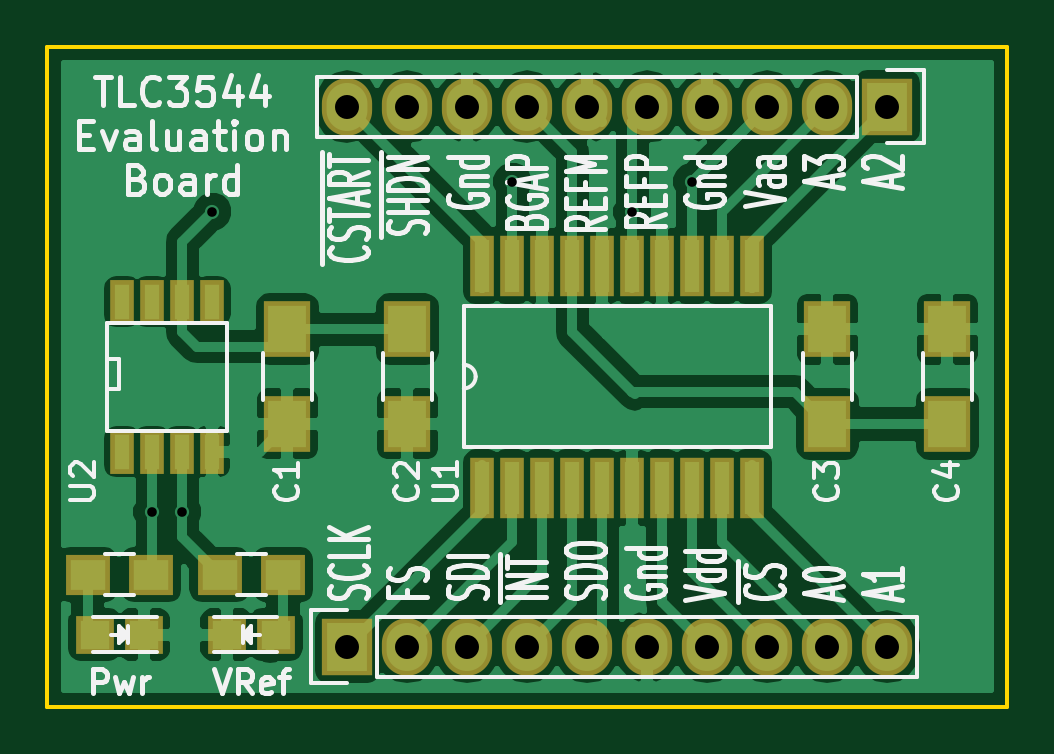
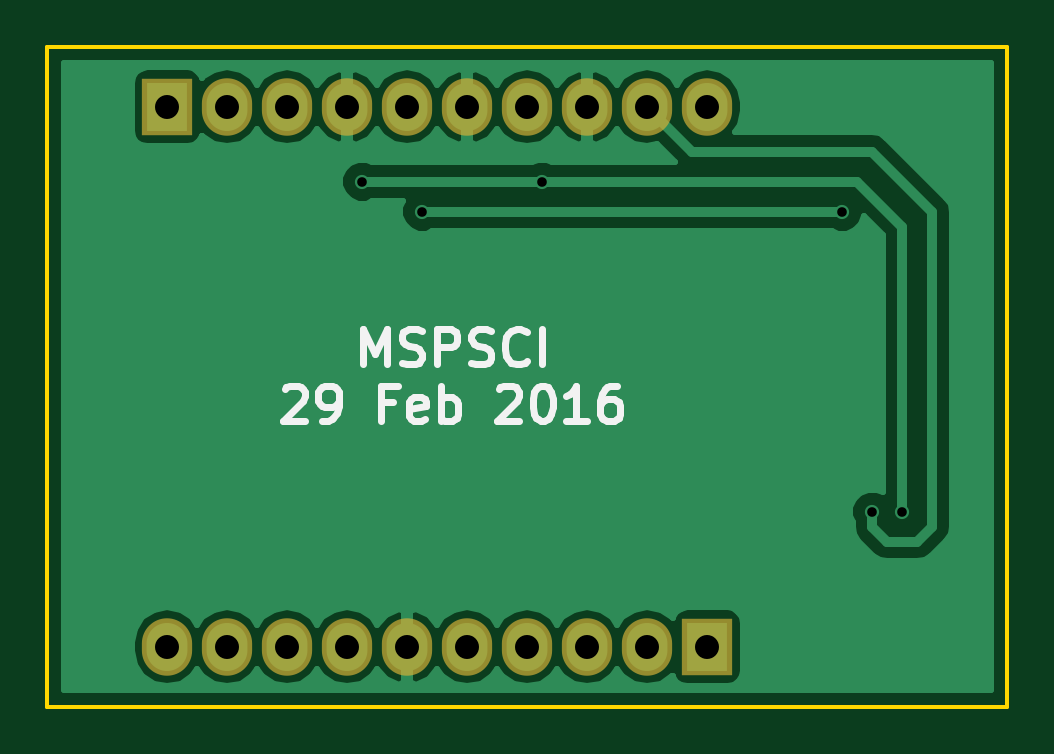
Circuit board: 8 layer files. Board 40.6 x 27.9 mm.
- bottom_copper: TLC3544_evalBoard-B.Cu.gbr (21765 bytes)
- bottom_mask: TLC3544_evalBoard-B.Mask.gbr (881 bytes)
- bottom_silk: TLC3544_evalBoard-B.SilkS.gbr (5515 bytes)
- outline: TLC3544_evalBoard-Edge.Cuts.gbr (495 bytes)
- top_copper: TLC3544_evalBoard-F.Cu.gbr (60599 bytes)
- top_mask: TLC3544_evalBoard-F.Mask.gbr (2190 bytes)
- top_silk: TLC3544_evalBoard-F.SilkS.gbr (32324 bytes)
- drill: TLC3544_evalBoard.drl (469 bytes)

=== bottom_copper: TLC3544_evalBoard-B.Cu.gbr (21765 bytes, source omitted) ===
=== bottom_mask: TLC3544_evalBoard-B.Mask.gbr ===
G04 #@! TF.FileFunction,Soldermask,Bot*
%FSLAX46Y46*%
G04 Gerber Fmt 4.6, Leading zero omitted, Abs format (unit mm)*
G04 Created by KiCad (PCBNEW 4.0.1-stable) date Monday, February 29, 2016 'PMt' 01:12:21 PM*
%MOMM*%
G01*
G04 APERTURE LIST*
%ADD10C,0.150000*%
%ADD11R,2.127200X2.432000*%
%ADD12O,2.127200X2.432000*%
G04 APERTURE END LIST*
D10*
D11*
X142240000Y-119380000D03*
D12*
X144780000Y-119380000D03*
X147320000Y-119380000D03*
X149860000Y-119380000D03*
X152400000Y-119380000D03*
X154940000Y-119380000D03*
X157480000Y-119380000D03*
X160020000Y-119380000D03*
X162560000Y-119380000D03*
X165100000Y-119380000D03*
D11*
X165100000Y-96520000D03*
D12*
X162560000Y-96520000D03*
X160020000Y-96520000D03*
X157480000Y-96520000D03*
X154940000Y-96520000D03*
X152400000Y-96520000D03*
X149860000Y-96520000D03*
X147320000Y-96520000D03*
X144780000Y-96520000D03*
X142240000Y-96520000D03*
M02*

=== bottom_silk: TLC3544_evalBoard-B.SilkS.gbr ===
G04 #@! TF.FileFunction,Legend,Bot*
%FSLAX46Y46*%
G04 Gerber Fmt 4.6, Leading zero omitted, Abs format (unit mm)*
G04 Created by KiCad (PCBNEW 4.0.1-stable) date Monday, February 29, 2016 'PMt' 01:12:21 PM*
%MOMM*%
G01*
G04 APERTURE LIST*
%ADD10C,0.150000*%
%ADD11C,0.300000*%
G04 APERTURE END LIST*
D10*
D11*
X156820714Y-107428571D02*
X156820714Y-105928571D01*
X156320714Y-107000000D01*
X155820714Y-105928571D01*
X155820714Y-107428571D01*
X155177857Y-107357143D02*
X154963571Y-107428571D01*
X154606428Y-107428571D01*
X154463571Y-107357143D01*
X154392142Y-107285714D01*
X154320714Y-107142857D01*
X154320714Y-107000000D01*
X154392142Y-106857143D01*
X154463571Y-106785714D01*
X154606428Y-106714286D01*
X154892142Y-106642857D01*
X155035000Y-106571429D01*
X155106428Y-106500000D01*
X155177857Y-106357143D01*
X155177857Y-106214286D01*
X155106428Y-106071429D01*
X155035000Y-106000000D01*
X154892142Y-105928571D01*
X154535000Y-105928571D01*
X154320714Y-106000000D01*
X153677857Y-107428571D02*
X153677857Y-105928571D01*
X153106429Y-105928571D01*
X152963571Y-106000000D01*
X152892143Y-106071429D01*
X152820714Y-106214286D01*
X152820714Y-106428571D01*
X152892143Y-106571429D01*
X152963571Y-106642857D01*
X153106429Y-106714286D01*
X153677857Y-106714286D01*
X152249286Y-107357143D02*
X152035000Y-107428571D01*
X151677857Y-107428571D01*
X151535000Y-107357143D01*
X151463571Y-107285714D01*
X151392143Y-107142857D01*
X151392143Y-107000000D01*
X151463571Y-106857143D01*
X151535000Y-106785714D01*
X151677857Y-106714286D01*
X151963571Y-106642857D01*
X152106429Y-106571429D01*
X152177857Y-106500000D01*
X152249286Y-106357143D01*
X152249286Y-106214286D01*
X152177857Y-106071429D01*
X152106429Y-106000000D01*
X151963571Y-105928571D01*
X151606429Y-105928571D01*
X151392143Y-106000000D01*
X149892143Y-107285714D02*
X149963572Y-107357143D01*
X150177858Y-107428571D01*
X150320715Y-107428571D01*
X150535000Y-107357143D01*
X150677858Y-107214286D01*
X150749286Y-107071429D01*
X150820715Y-106785714D01*
X150820715Y-106571429D01*
X150749286Y-106285714D01*
X150677858Y-106142857D01*
X150535000Y-106000000D01*
X150320715Y-105928571D01*
X150177858Y-105928571D01*
X149963572Y-106000000D01*
X149892143Y-106071429D01*
X149249286Y-107428571D02*
X149249286Y-105928571D01*
X160142141Y-108471429D02*
X160070712Y-108400000D01*
X159927855Y-108328571D01*
X159570712Y-108328571D01*
X159427855Y-108400000D01*
X159356426Y-108471429D01*
X159284998Y-108614286D01*
X159284998Y-108757143D01*
X159356426Y-108971429D01*
X160213569Y-109828571D01*
X159284998Y-109828571D01*
X158570713Y-109828571D02*
X158284998Y-109828571D01*
X158142141Y-109757143D01*
X158070713Y-109685714D01*
X157927855Y-109471429D01*
X157856427Y-109185714D01*
X157856427Y-108614286D01*
X157927855Y-108471429D01*
X157999284Y-108400000D01*
X158142141Y-108328571D01*
X158427855Y-108328571D01*
X158570713Y-108400000D01*
X158642141Y-108471429D01*
X158713570Y-108614286D01*
X158713570Y-108971429D01*
X158642141Y-109114286D01*
X158570713Y-109185714D01*
X158427855Y-109257143D01*
X158142141Y-109257143D01*
X157999284Y-109185714D01*
X157927855Y-109114286D01*
X157856427Y-108971429D01*
X155570713Y-109042857D02*
X156070713Y-109042857D01*
X156070713Y-109828571D02*
X156070713Y-108328571D01*
X155356427Y-108328571D01*
X154213571Y-109757143D02*
X154356428Y-109828571D01*
X154642142Y-109828571D01*
X154784999Y-109757143D01*
X154856428Y-109614286D01*
X154856428Y-109042857D01*
X154784999Y-108900000D01*
X154642142Y-108828571D01*
X154356428Y-108828571D01*
X154213571Y-108900000D01*
X154142142Y-109042857D01*
X154142142Y-109185714D01*
X154856428Y-109328571D01*
X153499285Y-109828571D02*
X153499285Y-108328571D01*
X153499285Y-108900000D02*
X153356428Y-108828571D01*
X153070714Y-108828571D01*
X152927857Y-108900000D01*
X152856428Y-108971429D01*
X152784999Y-109114286D01*
X152784999Y-109542857D01*
X152856428Y-109685714D01*
X152927857Y-109757143D01*
X153070714Y-109828571D01*
X153356428Y-109828571D01*
X153499285Y-109757143D01*
X151070714Y-108471429D02*
X150999285Y-108400000D01*
X150856428Y-108328571D01*
X150499285Y-108328571D01*
X150356428Y-108400000D01*
X150284999Y-108471429D01*
X150213571Y-108614286D01*
X150213571Y-108757143D01*
X150284999Y-108971429D01*
X151142142Y-109828571D01*
X150213571Y-109828571D01*
X149285000Y-108328571D02*
X149142143Y-108328571D01*
X148999286Y-108400000D01*
X148927857Y-108471429D01*
X148856428Y-108614286D01*
X148785000Y-108900000D01*
X148785000Y-109257143D01*
X148856428Y-109542857D01*
X148927857Y-109685714D01*
X148999286Y-109757143D01*
X149142143Y-109828571D01*
X149285000Y-109828571D01*
X149427857Y-109757143D01*
X149499286Y-109685714D01*
X149570714Y-109542857D01*
X149642143Y-109257143D01*
X149642143Y-108900000D01*
X149570714Y-108614286D01*
X149499286Y-108471429D01*
X149427857Y-108400000D01*
X149285000Y-108328571D01*
X147356429Y-109828571D02*
X148213572Y-109828571D01*
X147785000Y-109828571D02*
X147785000Y-108328571D01*
X147927857Y-108542857D01*
X148070715Y-108685714D01*
X148213572Y-108757143D01*
X146070715Y-108328571D02*
X146356429Y-108328571D01*
X146499286Y-108400000D01*
X146570715Y-108471429D01*
X146713572Y-108685714D01*
X146785001Y-108971429D01*
X146785001Y-109542857D01*
X146713572Y-109685714D01*
X146642144Y-109757143D01*
X146499286Y-109828571D01*
X146213572Y-109828571D01*
X146070715Y-109757143D01*
X145999286Y-109685714D01*
X145927858Y-109542857D01*
X145927858Y-109185714D01*
X145999286Y-109042857D01*
X146070715Y-108971429D01*
X146213572Y-108900000D01*
X146499286Y-108900000D01*
X146642144Y-108971429D01*
X146713572Y-109042857D01*
X146785001Y-109185714D01*
M02*

=== outline: TLC3544_evalBoard-Edge.Cuts.gbr ===
G04 #@! TF.FileFunction,Profile,NP*
%FSLAX46Y46*%
G04 Gerber Fmt 4.6, Leading zero omitted, Abs format (unit mm)*
G04 Created by KiCad (PCBNEW 4.0.1-stable) date Monday, February 29, 2016 'PMt' 01:12:21 PM*
%MOMM*%
G01*
G04 APERTURE LIST*
%ADD10C,0.150000*%
G04 APERTURE END LIST*
D10*
X129540000Y-121920000D02*
X129540000Y-93980000D01*
X170180000Y-121920000D02*
X129540000Y-121920000D01*
X170180000Y-93980000D02*
X170180000Y-121920000D01*
X129540000Y-93980000D02*
X170180000Y-93980000D01*
M02*

=== top_copper: TLC3544_evalBoard-F.Cu.gbr (60599 bytes, source omitted) ===
=== top_mask: TLC3544_evalBoard-F.Mask.gbr ===
G04 #@! TF.FileFunction,Soldermask,Top*
%FSLAX46Y46*%
G04 Gerber Fmt 4.6, Leading zero omitted, Abs format (unit mm)*
G04 Created by KiCad (PCBNEW 4.0.1-stable) date Monday, February 29, 2016 'PMt' 01:12:21 PM*
%MOMM*%
G01*
G04 APERTURE LIST*
%ADD10C,0.150000*%
%ADD11R,2.000000X2.400000*%
%ADD12R,2.127200X2.432000*%
%ADD13O,2.127200X2.432000*%
%ADD14R,1.598880X1.598880*%
%ADD15R,1.900000X1.700000*%
%ADD16R,1.000000X2.600000*%
%ADD17R,1.000000X1.900000*%
G04 APERTURE END LIST*
D10*
D11*
X139700000Y-105950000D03*
X139700000Y-109950000D03*
X144780000Y-105950000D03*
X144780000Y-109950000D03*
X162560000Y-109950000D03*
X162560000Y-105950000D03*
X167640000Y-109950000D03*
X167640000Y-105950000D03*
D12*
X142240000Y-119380000D03*
D13*
X144780000Y-119380000D03*
X147320000Y-119380000D03*
X149860000Y-119380000D03*
X152400000Y-119380000D03*
X154940000Y-119380000D03*
X157480000Y-119380000D03*
X160020000Y-119380000D03*
X162560000Y-119380000D03*
X165100000Y-119380000D03*
D12*
X165100000Y-96520000D03*
D13*
X162560000Y-96520000D03*
X160020000Y-96520000D03*
X157480000Y-96520000D03*
X154940000Y-96520000D03*
X152400000Y-96520000D03*
X149860000Y-96520000D03*
X147320000Y-96520000D03*
X144780000Y-96520000D03*
X142240000Y-96520000D03*
D14*
X131538980Y-118872000D03*
X133637020Y-118872000D03*
X139225020Y-118872000D03*
X137126980Y-118872000D03*
D15*
X131238000Y-116332000D03*
X133938000Y-116332000D03*
X136826000Y-116332000D03*
X139526000Y-116332000D03*
D16*
X147955000Y-103250000D03*
X147955000Y-112650000D03*
X149225000Y-103250000D03*
X149225000Y-112650000D03*
X150495000Y-103250000D03*
X150495000Y-112650000D03*
X151765000Y-103250000D03*
X151765000Y-112650000D03*
X153035000Y-103250000D03*
X153035000Y-112650000D03*
X154305000Y-103250000D03*
X154305000Y-112650000D03*
X155575000Y-103250000D03*
X155575000Y-112650000D03*
X156845000Y-103250000D03*
X156845000Y-112650000D03*
X158115000Y-103250000D03*
X158115000Y-112650000D03*
X159385000Y-103250000D03*
X159385000Y-112650000D03*
D17*
X132715000Y-104775000D03*
X133985000Y-104775000D03*
X135255000Y-104775000D03*
X136525000Y-104775000D03*
X136525000Y-111125000D03*
X135255000Y-111125000D03*
X133985000Y-111125000D03*
X132715000Y-111125000D03*
M02*

=== top_silk: TLC3544_evalBoard-F.SilkS.gbr (32324 bytes, source omitted) ===
=== drill: TLC3544_evalBoard.drl ===
M48
;DRILL file {KiCad 4.0.1-stable} date Monday, February 29, 2016 'PMt' 01:12:24 PM
;FORMAT={-:-/ absolute / inch / decimal}
FMAT,2
INCH,TZ
T1C0.016
T2C0.040
%
G90
G05
M72
T1
X5.275Y-4.475
X5.325Y-4.475
X5.375Y-3.975
X5.875Y-3.925
X6.075Y-3.975
X6.175Y-3.925
T2
X5.6Y-3.8
X5.6Y-4.7
X5.7Y-3.8
X5.7Y-4.7
X5.8Y-3.8
X5.8Y-4.7
X5.9Y-3.8
X5.9Y-4.7
X6.Y-3.8
X6.Y-4.7
X6.1Y-3.8
X6.1Y-4.7
X6.2Y-3.8
X6.2Y-4.7
X6.3Y-3.8
X6.3Y-4.7
X6.4Y-3.8
X6.4Y-4.7
X6.5Y-3.8
X6.5Y-4.7
T0
M30

